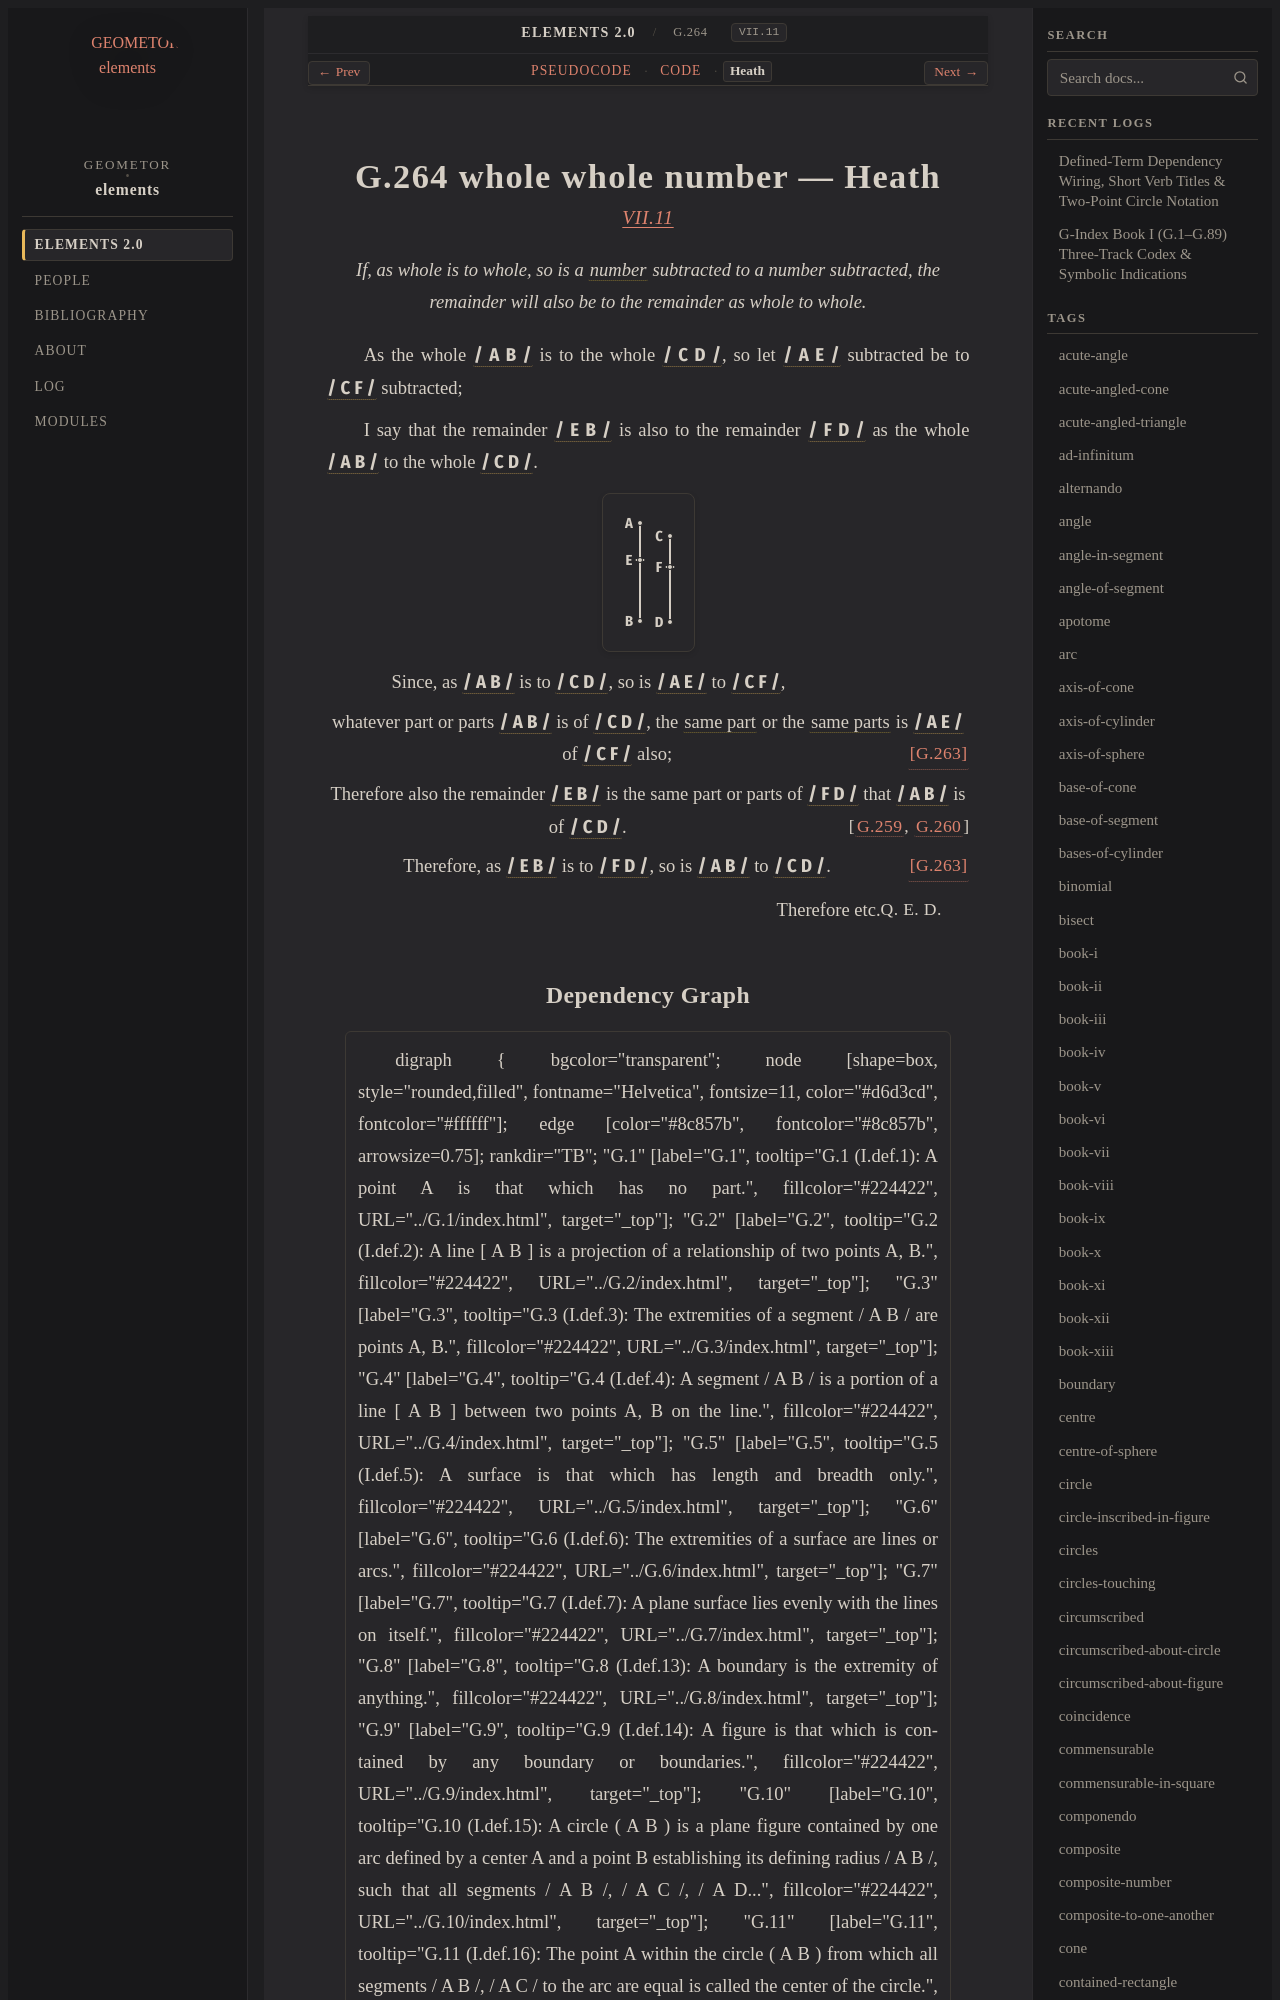

repository: geometor/elements · page: elements2/G.264/heath.html · generator: sphinx

:canonical_id: G.264
:original_id: VII.11
:title: G.264 whole whole number
:volume: II
:book: VII
:type: prop

G.264 whole whole number — Heath
================================

.. rubric:: `VII.11 <https://geometor.github.io/euclid/heath/volume_II/book_vii/propositions/11/>`_

.. enunciation::

   If, as whole is to whole, so is a :term:`number <G.248>` subtracted to a number subtracted, the remainder will also be to the remainder as whole to whole.

As the whole :g:`/ A B / <g1:/ A B />` is to the whole :g:`/ C D / <g1:/ C D />`, so let :g:`/ A E / <g1:/ A E />` subtracted be to :g:`/ C F / <g1:/ C F />` subtracted;

I say that the remainder :g:`/ E B / <g1:/ E B />` is also to the remainder :g:`/ F D / <g1:/ F D />` as the whole :g:`/ A B / <g1:/ A B />` to the whole :g:`/ C D / <g1:/ C D />`.

.. picture:: g1.svg
   :alt: Book VII, Proposition 11

.. subclause::

   Since, as :g:`/ A B / <g1:/ A B />` is to :g:`/ C D / <g1:/ C D />`, so is :g:`/ A E / <g1:/ A E />` to :g:`/ C F / <g1:/ C F />`,

.. assertion::

   whatever part or parts :g:`/ A B / <g1:/ A B />` is of :g:`/ C D / <g1:/ C D />`, the :term:`same part <G.253>` or the :term:`same parts <G.254>` is :g:`/ A E / <g1:/ A E />` of :g:`/ C F / <g1:/ C F />` also; :just:`[G.263] <G.263>`

.. assertion::

   Therefore also the remainder :g:`/ E B / <g1:/ E B />` is the same part or parts of :g:`/ F D / <g1:/ F D />` that :g:`/ A B / <g1:/ A B />` is of :g:`/ C D / <g1:/ C D />`. :just:`[G.259, G.260] <G.259, G.260>`

.. assertion:: [G.263] <G.263>

   Therefore, as :g:`/ E B / <g1:/ E B />` is to :g:`/ F D / <g1:/ F D />`, so is :g:`/ A B / <g1:/ A B />` to :g:`/ C D / <g1:/ C D />`.

.. qed::

   Therefore etc. :just:`Q. E. D.`
